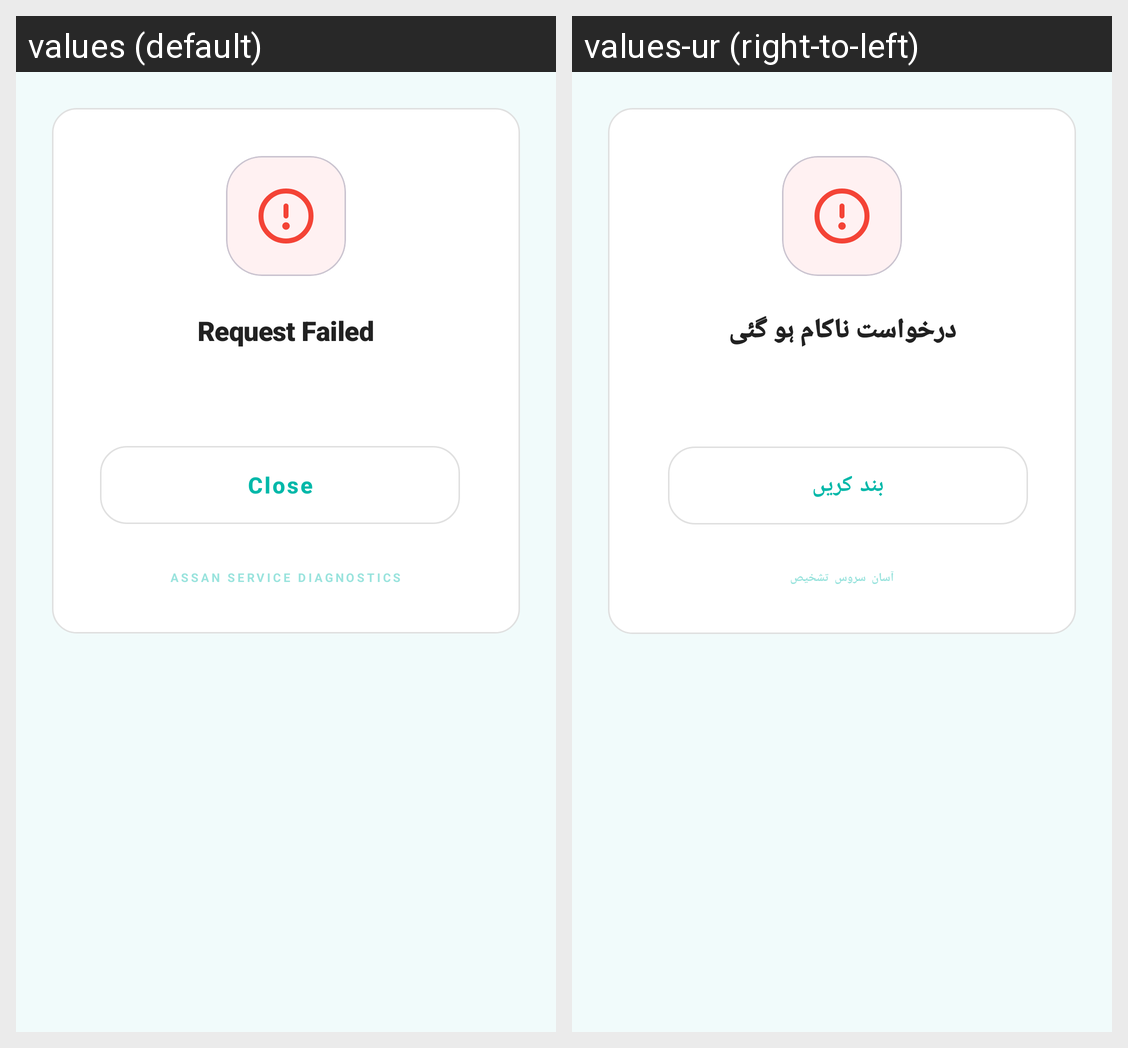

Here is an Android app screen in its default locale and in the app's own translations. Write out the translated-string differences for the strings that appear on this screen.
Android screen res/layout/dialog_error.xml rendered under 2 locales, left to right: values (default), values-ur (right-to-left). Device: Nexus 5 (rendered at 1080×1920; each locale shown at half size, 540×960, under a caption strip naming it); theme Theme.AssanFinanceApp.
Strings drawn on this screen, with the default value and each locale's value (text and hints the layout hard-codes, and strings that could not be matched under every locale, appear in the picture but are not listed):

str_request_failed
  values: Request Failed
  values-ur: درخواست ناکام ہو گئی

str_close
  values: Close
  values-ur: بند کریں

str_assan_service_diagno
  values: ASSAN SERVICE DIAGNOSTICS
  values-ur: آسان سروس تشخیص
